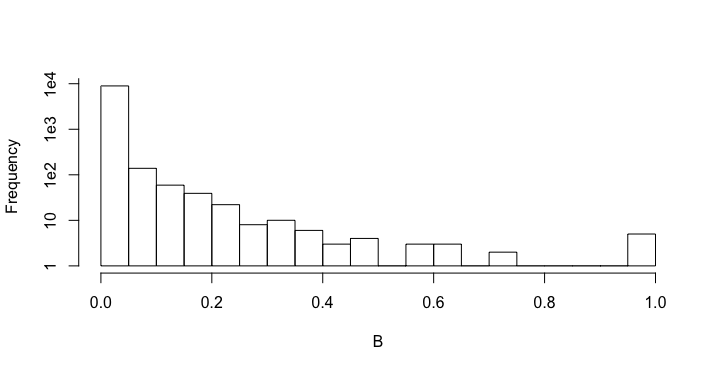

The file beside this chart, header and first rows:
TCGA-4Z-AA7R-01; TCGA-BL-A3JM-01; TCGA-BT-A0S7-01; TCGA-BT-A2LA-01; TCGA-C4-A0EZ-01; TCGA-DK-AA6W-01; TCGA-FJ-A871-01; TCGA-G2-A2EL-01; TCGA-GD-A3OS-01; TCGA-GV-A3JZ-01; TCGA-K4-A3WV-01; TCGA-XF-A9ST-01; TCGA-XF-A9T2-01; TCGA-XF-AAMG-01; TCGA-XF-AAMH-01; TCGA-XF-AAN7-01; TCGA-YC-A9TC-01; TCGA-ZF-AA4R-01
NR2F6; 0; 0; 0; 0; 0.1225; 0; 0; 0; 0; 0.04739; 0; 0; 0; 0; 0; 0; 0; 0.03563
ZNF444; 0; 0; 0; 0; 0; 0; 0; 0; 0; 0; 0.01661; 0; 0.03119; 0; 0; 0; 0; 0
HDAC10; 0.02607; 0; 0; 0; 0; 0; 0.03607; 0; 0; 0; 0; 0; 0.01355; 0; 0.04917; 0; 0; 0
ZNF266; 0; 0.01297; 0; 0; 0; 0; 0; 0; 0.001401; 0.05002; 0; 0; 0; 0.007862; 0; 0; 0; 0.01502
ZNF141; 0; 0; 0.001856; 0; 0; 0; 0; 0; 0; 0.01327; 0; 0; 0; 0; 0; 0; 0; 0.007823
MDM4; 0; 0.006051; 0; 0; 0; 0; 0; 0; 0.04202; 0; 0.03221; 0; 0; 0; 0; 0; 0; 0
ZNF224; 0; 0; 0; 0; 0; 0; 0; 0; 0.02469; 0; 0; 0; 0; 0; 0; 0; 0; 0
SS18L1; 0; 0; 0; 0; 0; 0; 0; 0; 0.02185; 0.01069; 0.008888; 0.01704; 0; 0; 0; 0; 0; 0
ZNF84; 0; 0; 0; 0; 0; 0; 0; 0; 0; 0.002814; 0; 0; 0; 0; 0; 0; 0; 0
ZNF211; 0; 0; 0; 0.119; 0; 0; 0; 0.6213; 0.01945; 0; 0; 0; 0; 0; 0; 0; 0; 0
ZNF333; 0; 0; 0; 0; 0; 0; 0; 0; 0; 0; 0; 0; 0; 0; 0; 0; 0; 0
ZNF443; 0; 0.1554; 0.2041; 0.006633; 0; 0.07518; 0.8735; 0.2516; 0.2285; 0; 0; 0; 0; 0.02461; 0.417; 0.3867; 0.205; 0.1334
HIC1; 0; 0; 0; 0.03464; 0; 0; 0; 0; 0; 0; 0; 0; 0; 0; 0; 0; 0; 0
MEIS3; 0; 0; 0; 0; 0; 0; 0; 0; 0; 0; 0.005991; 0; 0; 0; 0; 0; 0; 0
TGFB1I1; 0; 0; 0; 0.02445; 0; 0; 0; 0; 0; 0; 0; 0; 0; 0; 0; 0; 0; 0
MSC; 0; 0; 0; 0; 0; 0; 0; 0; 0; 0; 0; 0; 0; 0; 0; 0; 0; 0
PRRX2; 0; 0; 0; 0; 0; 0; 0; 0; 0; 0; 0; 0; 0; 0; 0; 0; 0; 0
TWIST1; 0.08275; 0; 0.009797; 0; 0; 0.07624; 0; 0; 0; 0.07188; 0; 0.0824; 0; 0; 0; 0; 0; 0
AEBP1; 0; 0; 0.1855; 0.05478; 0; 0.05432; 0; 0; 0; 0.02984; 0; 0; 0; 0.04925; 0.1543; 0; 0; 0
NAP1L3; 0; 0; 0; 0; 0; 0; 0; 0.0187; 0; 0; 0; 0; 0; 0; 0; 0; 0; 0
GLIS2; 0.04582; 0.005673; 0; 0; 0; 3.45495655080719e-05; 0; 0; 0; 0; 0; 0; 0; 0; 0; 0; 0; 0
TBX5; 0; 0; 0; 0; 0; 0; 0; 0; 0; 0; 0; 0; 0; 0; 0; 0; 0; 0
TWIST2; 0; 0; 0; 0.1079; 0; 0; 0; 0; 0; 0.03099; 0; 0; 0; 0; 0; 0.04202; 0; 0.2168
PRRX1; 0; 0; 0; 0; 0.309; 0; 1; 0; 0.09474; 0; 0.04423; 0; 0; 0.4926; 1; 0; 0.1944; 0
HAND2; 0; 0.009437; 0.04494; 0; 0; 0; 0.2186; 0.2458; 0; 0.08413; 0; 0; 0.01777; 0.01438; 0; 0; 0.1597; 0
CSDC2; 0; 0.1673; 0.3909; 0; 0.1898; 0.3139; 0.1027; 0; 0; 0.07389; 0; 0; 0; 0; 0.3023; 0; 0.1958; 0
GLIS1; 0; 0; 0; 0; 9.38400123125348e-05; 0; 0; 0; 0.009196; 0; 0; 0; 0; 0; 0; 0; 0; 0
PTRF; 0; 0; 0; 0; 0; 0; 0; 0; 0; 0; 0.243; 0; 0; 0; 0.006444; 1; 0; 0
GLI2; 0; 0; 0; 0; 0; 0; 0; 0; 0; 0; 0; 0; 0; 0; 0; 0; 0; 0
ZNF469; 0; 0; 0; 0.009999; 0; 0; 0; 0; 0; 0; 0; 0; 0; 0; 0.1552; 0; 0; 0
ETV1; 0.02427; 0.0001036; 0; 0; 0; 0; 0; 0; 0.07595; 0; 0; 0; 0; 0; 0; 0; 0; 0
ZFPM2; 0.04837; 0; 0; 0.02197; 0; 0; 0; 0; 0; 0; 0; 0; 0; 0; 0; 0; 0; 0
ZNF195; 0; 0; 0; 0; 0; 0; 0; 0; 0; 0; 0; 0; 0; 0; 0; 0; 0; 0
ZNF345; 0; 0; 0; 0; 0; 0; 0; 0; 0; 0; 0; 0; 0; 0; 0; 0; 0; 0
ZFP62; 0; 0; 0; 0; 0; 0; 0.05136; 0; 0; 0; 0; 0; 0; 0; 0; 0; 0; 0
ZNF253; 0; 0; 0.1783; 0.08718; 0.009705; 0; 0; 0; 0; 0; 0; 0; 0; 0; 0; 0; 0; 0
ZNF440; 0; 0; 0; 0; 0; 0; 0; 0; 0; 0; 0.09733; 0; 0.00816; 0; 0; 0; 0; 0.1196
ZNF627; 0; 0; 0; 0; 0; 0; 0; 0; 0; 0; 0; 0; 0; 0; 0; 0; 0; 0
ZKSCAN1; 0; 0; 0; 0; 0; 0; 0; 0; 0; 0; 0; 0; 0; 0; 0; 0; 0; 0
ZNF33A; 0; 0; 0; 0; 0; 0; 0; 0.2002; 0; 0; 0; 0; 0; 0; 0; 0.7254; 0; 0
RERE; 0; 0.003914; 0.1977; 0; 0.2458; 0.1185; 0; 0; 0.09722; 0; 0; 0; 0; 0; 0.2369; 0; 0.09159; 0.03891
ZNF518A; 0; 0; 0; 0; 0.02987; 0; 0; 0; 0; 0; 0; 0.3715; 0.01632; 0; 0; 0; 0; 0
STAT4; 0; 0; 0; 0; 0; 0; 0; 0; 0; 0; 0.1428; 0; 0; 0; 0; 0; 0; 0
TBX21; 0; 0; 0; 0; 0; 0; 0; 0; 0; 0; 0; 0; 0; 0; 0; 0.1342; 0; 0
RUNX3; 0; 0; 0; 0; 0; 0; 0.7278; 0; 0; 0; 0; 0; 0; 0; 0; 0; 0; 0
LYL1; 0; 0; 0; 0; 0.1499; 0; 0; 0; 0; 0; 0; 0; 0; 0; 0; 0; 0; 0
SPI1; 0; 0; 0; 0; 0; 0; 0.2871; 0; 0; 0; 0; 0; 0; 0.01748; 0.356; 0; 0; 0
SLA2; 0; 0; 0; 0; 0; 0; 0.1789; 0; 0; 0; 0; 0; 0; 0; 0; 0.1241; 0; 0.03568
SNAI1; 0.008603; 0.1394; 0.02681; 0.008142; 0; 0.0009187; 0.4622; 0; 0.01874; 0; 0; 0; 0; 0.05611; 0; 0.09859; 0; 0.1789
MNDA; 0; 0.04522; 0; 0; 0; 0; 0; 0; 0; 0; 0.3956; 0; 0; 0; 0; 0; 0; 0
VENTX; 0; 0; 0; 0.08547; 0; 0; 0; 0; 0; 0; 0; 0; 0; 0; 0; 0; 0; 0
IRF8; 0; 0; 0; 0; 0; 0; 0; 0; 0; 0; 0; 0; 0; 0; 0; 0; 0; 0.1859
FLI1; 0; 0; 0; 0; 0; 0; 0; 0; 0; 0; 0; 0; 0; 0; 0; 0; 0; 0.008723
TFEC; 0; 0; 0; 0; 0; 0; 0; 0; 0; 0; 0; 0; 0; 0; 0; 0; 0; 0
FOXP3; 0; 0; 0; 0; 0; 0; 0; 0; 0; 0; 0; 0; 0; 0; 0; 0; 0; 0
IRF4; 0.1446; 0; 0; 0; 0; 0; 0.05244; 0; 0.05797; 0; 0; 0; 0; 0.1865; 0.09904; 0.1834; 0; 0.3666
CIITA; 0; 0; 0; 0; 0; 0; 0.1321; 0; 0.02156; 0; 0; 0; 0; 0.0234; 0; 0; 0; 0
TOX; 0; 0.0108; 0; 0; 0; 0.009064; 0; 0.02246; 0; 0.009091; 0; 0.001157; 0; 0; 0; 0; 0.00685; 0
HES2; 0; 0.0681; 0; 0; 0; 0; 0.2428; 0.1912; 0.1431; 0.01099; 0; 0; 0.0005295; 0; 0.3207; 0; 0; 0
SOX15; 0.04285; 0; 0; 0.009998; 0.04604; 0.01854; 0.08793; 0.0084; 0.03872; 0.0391; 0; 0.09226; 0.0337; 0.02985; 0; 0; 0.1202; 0
... 520 more rows
